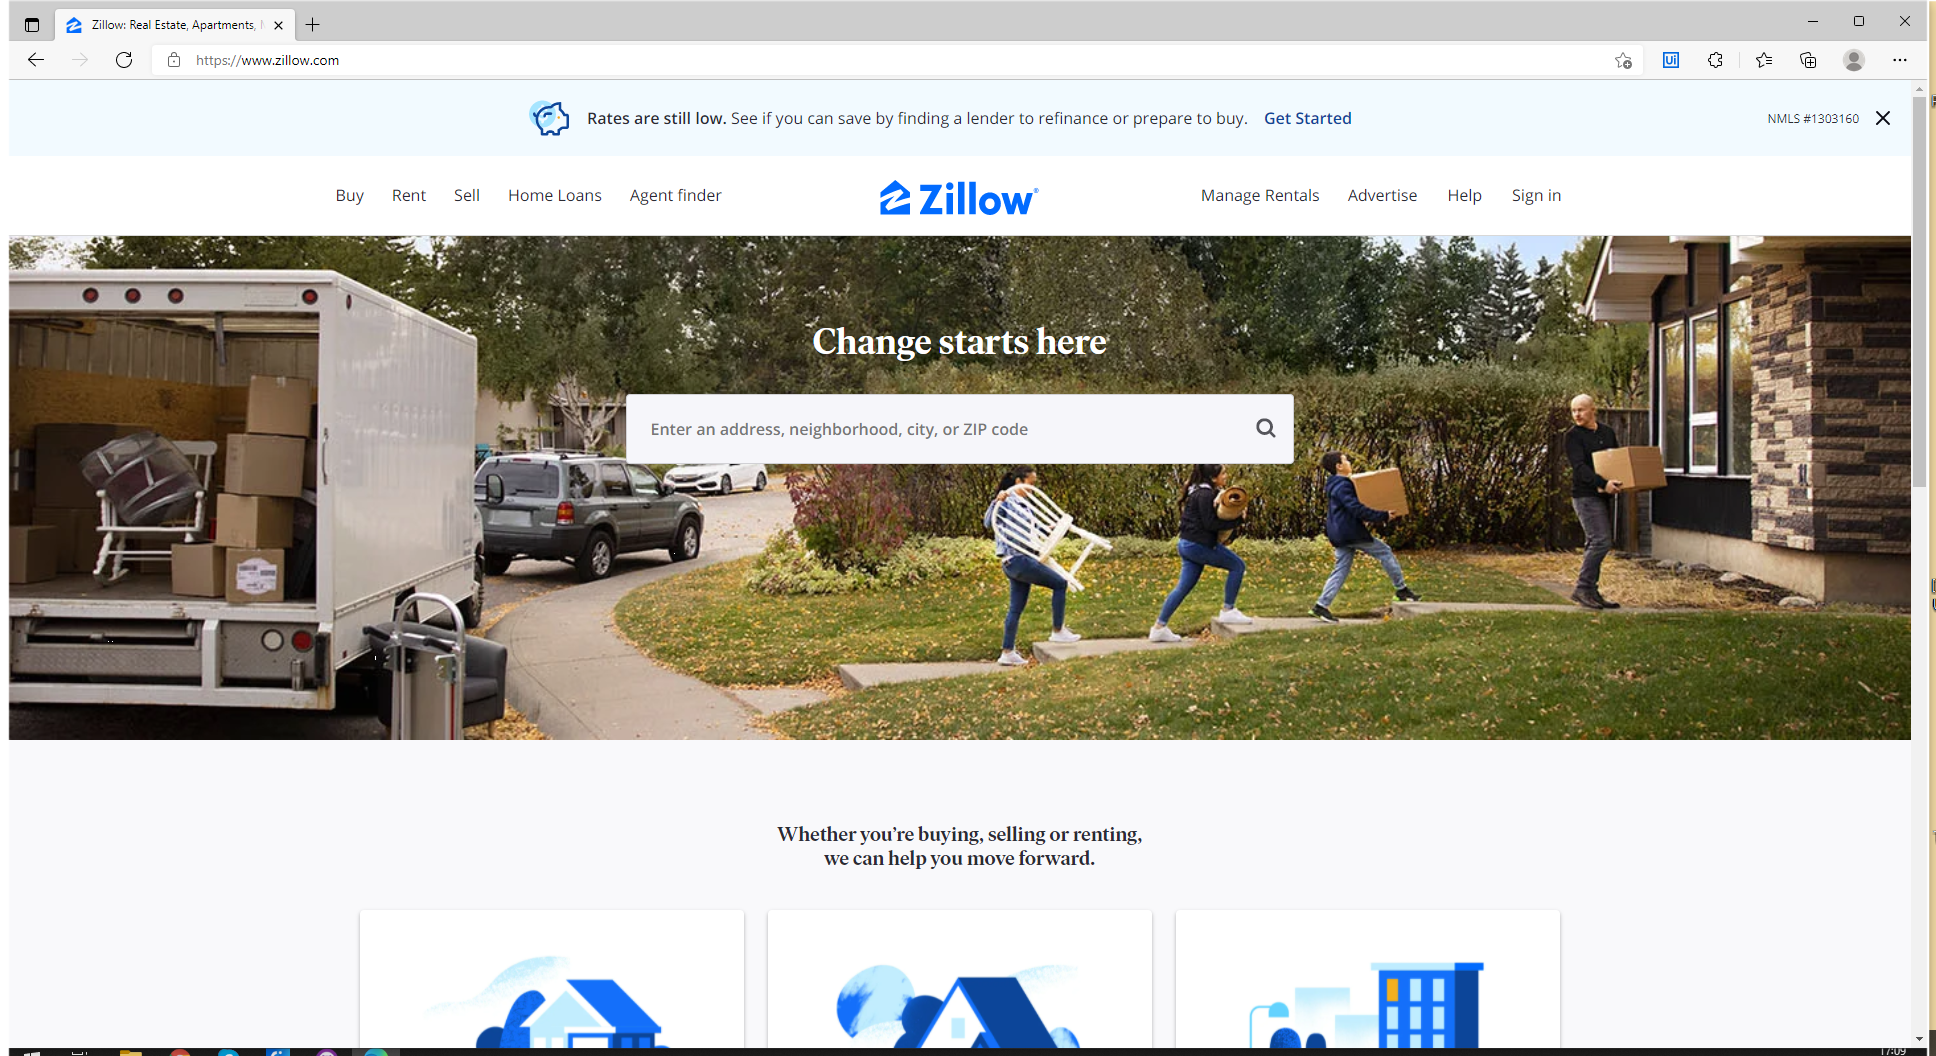
Task: This robot will scrape real estate listings from a real estate website.
Workflow: Main

Step 1: Use Browser Edge: Zillow: Real Estate, Apartments, Mortgages & Home Values in window 'Zillow: Real Estate, Apartments, Mortgages & Home Values' (msedge.exe)

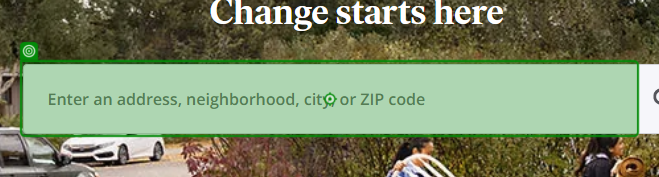
Step 2: type "[cityname + "[k(enter)]"]" into 'INPUT search-box-input'

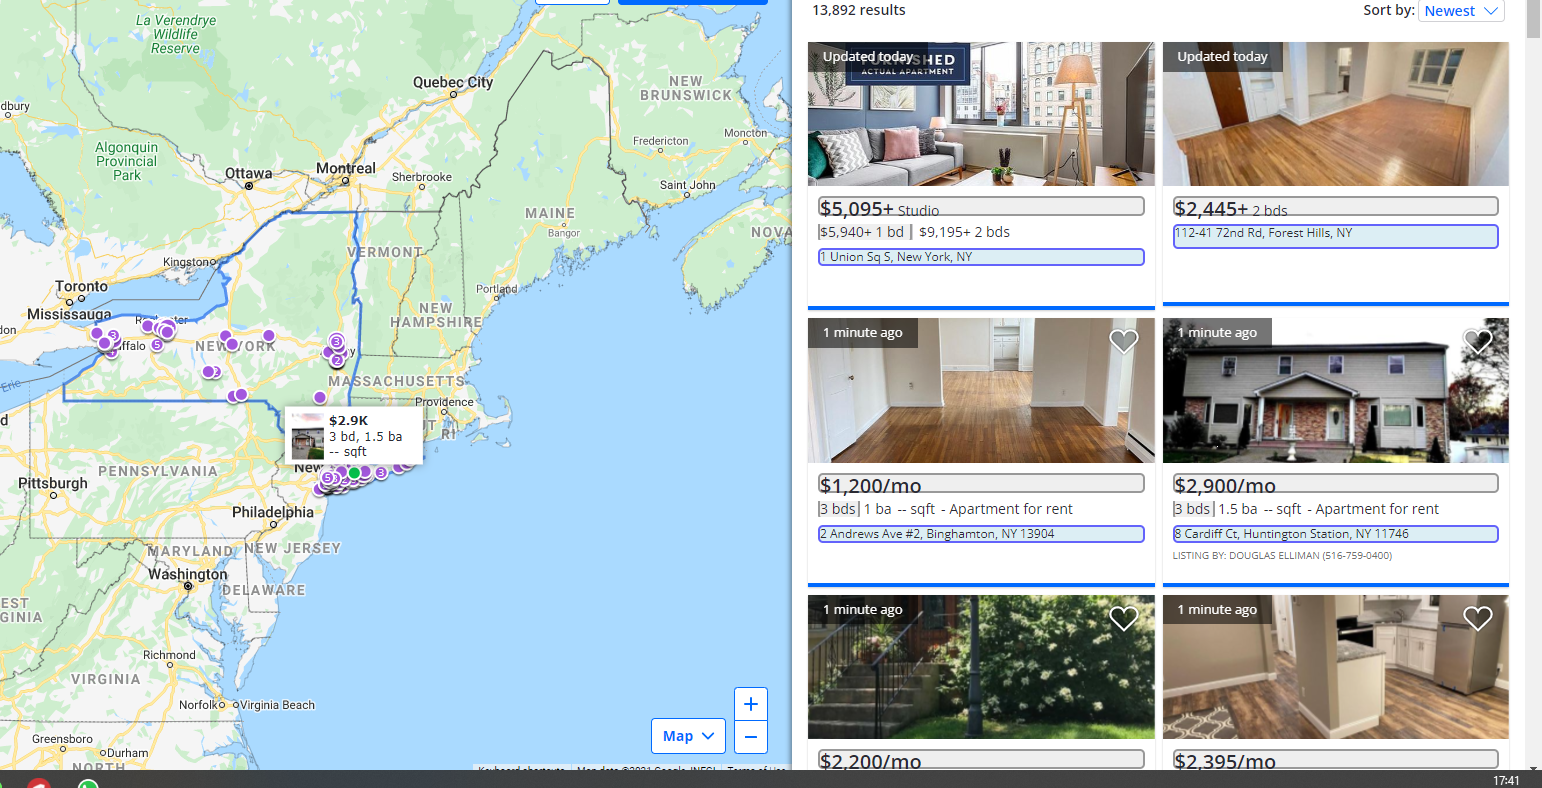
Step 3: get-text